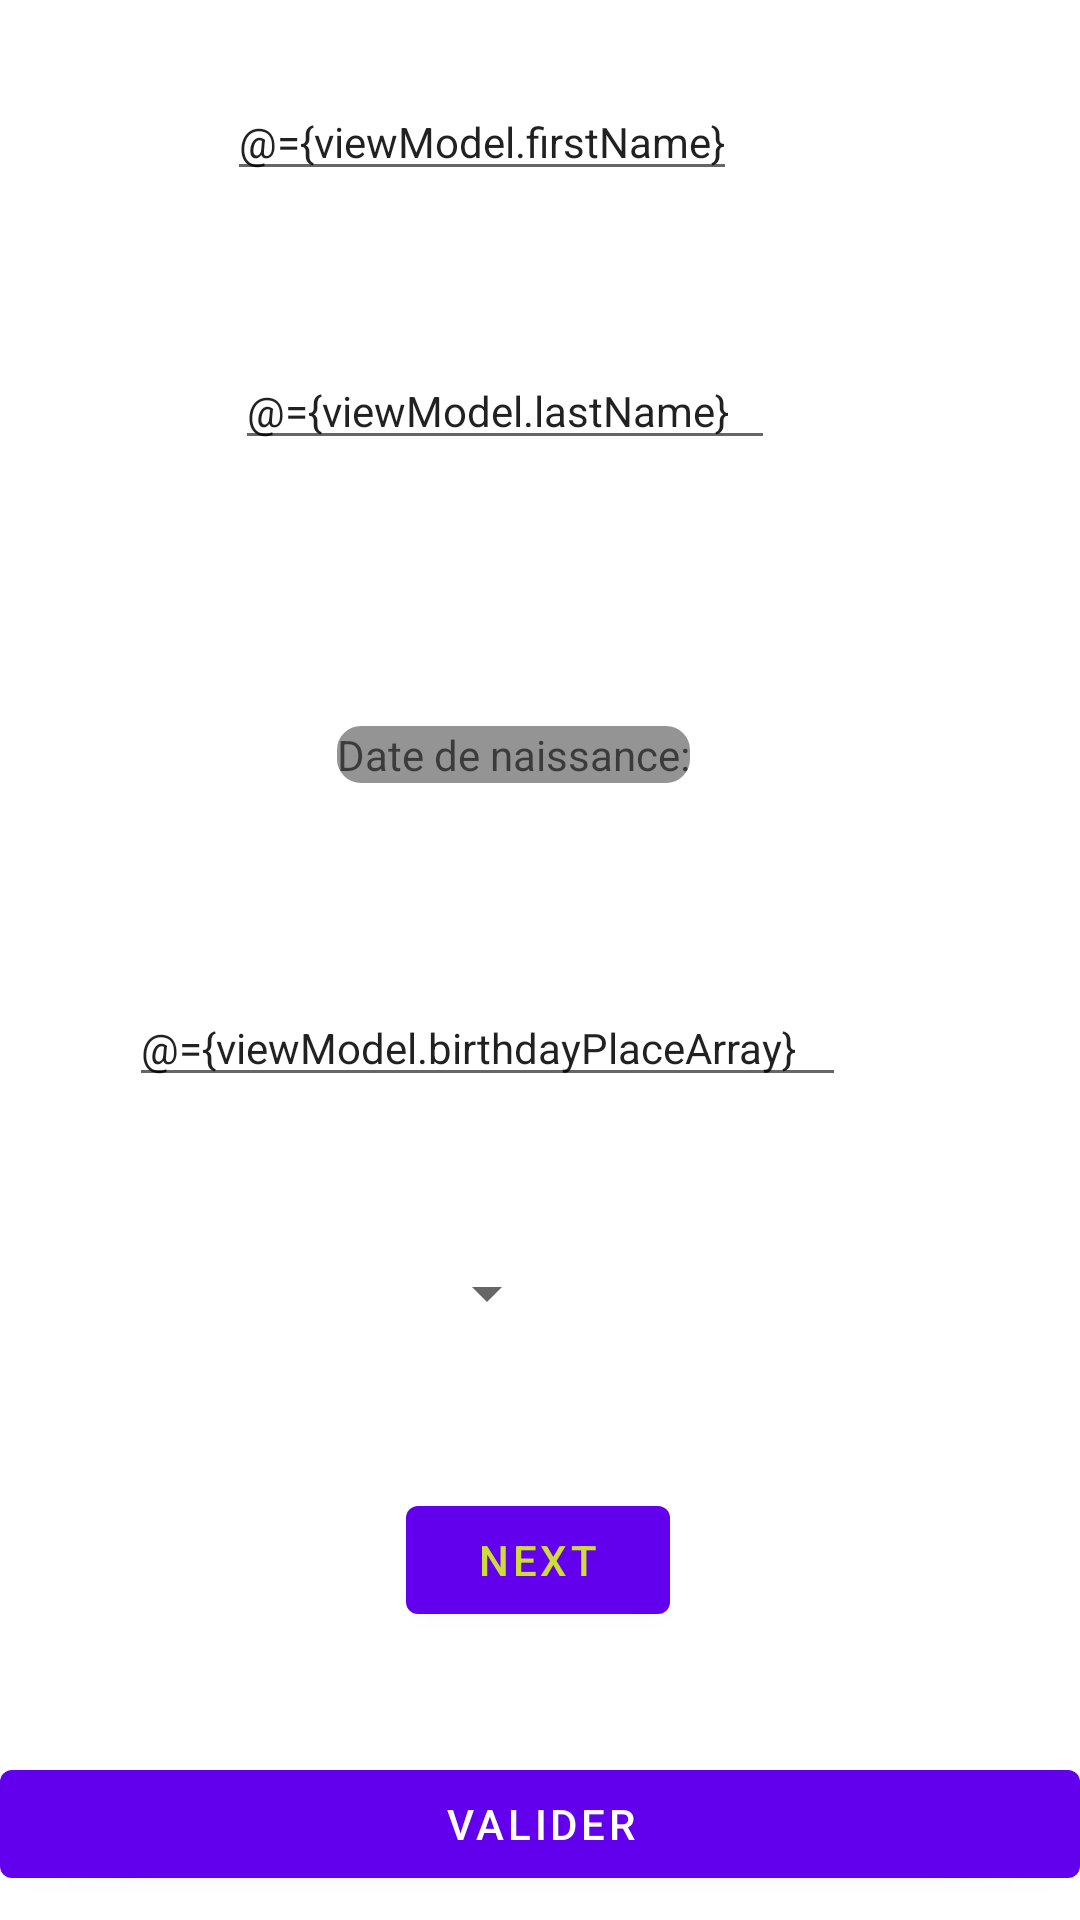

Android layout source for this screen:
<!-- AndroidManifest.xml: application theme Theme.Mmm_tp3_android_firebase -->
<!-- res/layout/fragment_first.xml -->
<?xml version="1.0" encoding="utf-8"?>
<layout xmlns:tools="http://schemas.android.com/tools"
    xmlns:android="http://schemas.android.com/apk/res/android"
    xmlns:app="http://schemas.android.com/apk/res-auto">

    <data>

        <import type="android.view.View" />

        <variable
                name="viewModel"
                type="fr.istic.mmm_tp3_android_firebase.UserViewModel" />
    </data>
<androidx.constraintlayout.widget.ConstraintLayout
    android:layout_width="match_parent"
  android:layout_height="match_parent"
  tools:context=".FirstFragment">


    <EditText
            android:id="@+id/firstnameArray"
            android:layout_width="wrap_content"
            android:layout_height="wrap_content"

            android:hint="Veuillez saisir votre nom"
            android:text = "@={viewModel.firstName}"
            android:textColorHint="#24AC55"
            android:textSize="14sp"
            app:layout_constraintBottom_toTopOf="@id/button_first"
            app:layout_constraintEnd_toEndOf="parent"
            app:layout_constraintHorizontal_bias="0.398"
            app:layout_constraintStart_toStartOf="parent"
            app:layout_constraintTop_toTopOf="parent"
            app:layout_constraintVertical_bias="0.06" />


    <EditText
        android:id="@+id/lastNameArray"
        android:layout_width="wrap_content"
        android:layout_height="wrap_content"

        android:hint="Veuillez saisir votre Prénom"
        android:text="@={viewModel.lastName}"
        android:textSize="14sp"
        app:layout_constraintBottom_toTopOf="@id/button_first"
        app:layout_constraintEnd_toEndOf="parent"
        app:layout_constraintHorizontal_bias="0.436"
        app:layout_constraintStart_toStartOf="parent"
        app:layout_constraintTop_toTopOf="parent"
        app:layout_constraintVertical_bias="0.255" />

    <EditText
        android:id="@+id/birthdaytext"
        android:layout_width="wrap_content"
        android:layout_height="wrap_content"
        android:background="@drawable/border"
        android:hint="Date de naissance:"
        android:inputType="date"
        android:textSize="14sp"
        app:layout_constraintBottom_toTopOf="@id/button_first"
        app:layout_constraintEnd_toEndOf="parent"
        app:layout_constraintHorizontal_bias="0.464"
        app:layout_constraintStart_toStartOf="parent"
        app:layout_constraintTop_toTopOf="parent"
        app:layout_constraintVertical_bias="0.507" />

    <EditText
        android:id="@+id/birthdayPlaceArray"
        android:layout_width="wrap_content"
        android:layout_height="wrap_content"
        android:hint="Veuillez Saisir votre lieu de naissance"
        android:text="@={viewModel.birthdayPlaceArray}"
        android:textSize="14sp"
        app:layout_constraintBottom_toTopOf="@id/button_first"
        app:layout_constraintEnd_toEndOf="parent"
        app:layout_constraintHorizontal_bias="0.355"
        app:layout_constraintStart_toStartOf="parent"
        app:layout_constraintTop_toTopOf="parent"
        app:layout_constraintVertical_bias="0.717" />


    <Spinner
        android:id="@+id/spinnerDepartement"

        android:layout_width="wrap_content"
        android:layout_height="wrap_content"

        android:spinnerMode="dialog"
        app:layout_constraintBottom_toTopOf="@id/button_first"
        app:layout_constraintEnd_toEndOf="parent"
        app:layout_constraintHorizontal_bias="0.443"
        app:layout_constraintStart_toStartOf="parent"
        app:layout_constraintTop_toBottomOf="@+id/birthdayPlaceArray" />

    <Button
        android:id="@+id/button_first"
        android:layout_width="wrap_content"
        android:layout_height="wrap_content"
        android:layout_marginBottom="96dp"
        android:text="@string/next"
        android:textColor="#CDDC39"
        app:layout_constraintBottom_toBottomOf="parent"
        app:layout_constraintEnd_toEndOf="parent"
        app:layout_constraintHorizontal_bias="0.498"
        app:layout_constraintStart_toStartOf="parent" />

    <Button
            android:id="@+id/buttonValidator"
            android:layout_width="match_parent"
            android:layout_height="wrap_content"
            android:layout_marginTop="40dp"
            android:text="Valider"
            app:layout_constraintEnd_toEndOf="parent"
            app:layout_constraintHorizontal_bias="0.0"
            app:layout_constraintStart_toStartOf="parent"
            app:layout_constraintTop_toBottomOf="@+id/button_first" />

    <Button
            android:id="@+id/numberPhone"
            android:layout_width="wrap_content"
            android:layout_height="wrap_content"
            android:layout_marginBottom="8dp"
            android:text="Saisir un numéro de téléphone"
            android:visibility="gone"
            app:layout_constraintBottom_toTopOf="@+id/buttonValidator"
            app:layout_constraintEnd_toEndOf="parent"
            app:layout_constraintHorizontal_bias="0.46"
            app:layout_constraintStart_toStartOf="parent"
            app:layout_constraintTop_toBottomOf="@+id/button_first" />


    </androidx.constraintlayout.widget.ConstraintLayout>
</layout>
<!-- resources referenced by this layout -->
<resources>
  <!-- drawable border (drawable) -->
  <?xml version="1.0" encoding="utf-8"?>
  <selector xmlns:android="http://schemas.android.com/apk/res/android">
      android:layout_height="wrap_content"
      android:layout_width="wrap_content">
      <item>
          <shape android:shape="rectangle">
              <solid android:color="#ffffff"/>
              <corners android:radius="3dp" />
              <stroke
                      android:width="10dp"
                      android:color="#949494"
              />
          </shape>
      </item>
  </selector>
  <string name="next">Next</string>
  <style name="Theme.Mmm_tp3_android_firebase" parent="Theme.MaterialComponents.DayNight.DarkActionBar">
          
          <item name="colorPrimary">@color/purple_500</item>
          <item name="colorPrimaryVariant">@color/purple_700</item>
          <item name="colorOnPrimary">@color/white</item>
          
          <item name="colorSecondary">@color/teal_200</item>
          <item name="colorSecondaryVariant">@color/teal_700</item>
          <item name="colorOnSecondary">@color/black</item>
          
          <item name="android:statusBarColor" tools:targetApi="l">?attr/colorPrimaryVariant</item>
          
      </style>
  <!-- not gathered from this repository: default colours our renderer supplied (Android Studio template values) -->
  <color name="purple_500">#FF6200EE</color>
  <color name="purple_700">#FF3700B3</color>
  <color name="teal_200">#FF03DAC5</color>
  <color name="teal_700">#FF018786</color>
  <color name="black">#FF000000</color>
  <color name="white">#FFFFFFFF</color>
</resources>
